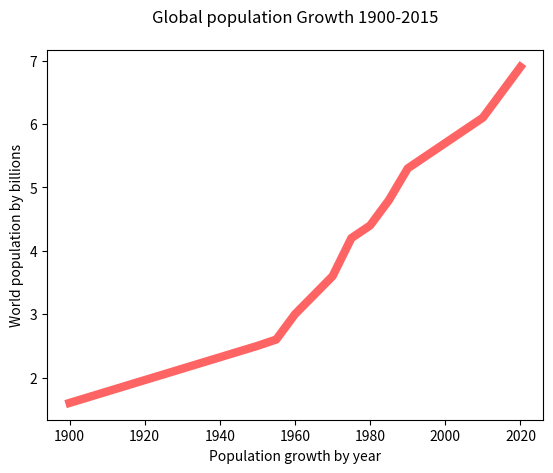

Here is the Python script that generated this plot:
import matplotlib.pyplot as plt


years = [1900,1950,1955,1960,1965,1970,1975,1980,1985,1990,2000, 2010, 2015,2020]

pops = [1.6, 2.5 , 2.6, 3.0 ,3.3 , 3.6, 4.2, 4.4, 4.8, 5.3, 5.7, 6.1, 6.5, 6.9]

plt.plot(years, pops, color=(255/255, 100/255, 100/255), linewidth=6.0)

plt.ylabel("World population by billions")
plt.xlabel("Population growth by year")
plt.title("Global population Growth 1900-2015", pad=20)

#show the chart 
plt.show()
